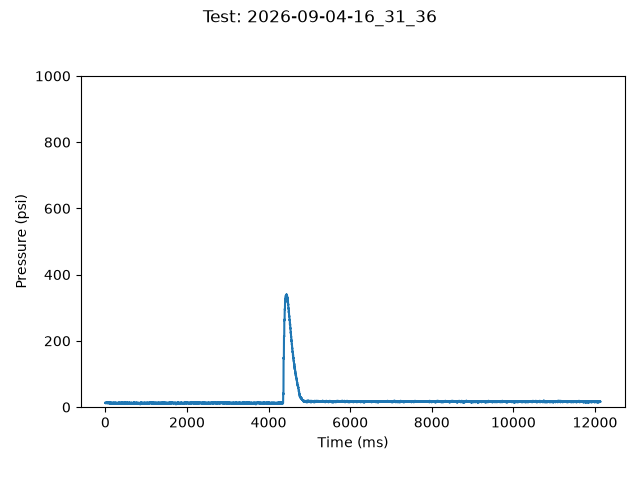

Values plotted in this chart, from the file beside it:
TIME:, 2026-09-04-16_31_36
Time (ms), Pressure (psi)
0, 13.07
1, 13.07
2, 11.85
3, 11.85
4, 13.07
5, 11.85
6, 13.07
7, 11.85
8, 11.85
9, 11.85
10, 11.85
11, 13.07
12, 11.85
13, 13.07
14, 13.07
15, 11.85
16, 13.07
17, 13.07
18, 11.85
19, 11.85
20, 13.07
21, 13.07
23, 13.07
24, 13.07
25, 13.07
26, 13.07
27, 13.07
28, 14.30
29, 13.07
30, 14.30
31, 13.07
32, 11.85
33, 11.85
34, 13.07
35, 13.07
36, 13.07
37, 13.07
38, 13.07
39, 13.07
40, 11.85
41, 13.07
42, 11.85
43, 13.07
44, 14.30
45, 11.85
46, 11.85
47, 13.07
48, 13.07
49, 13.07
50, 11.85
51, 14.30
52, 13.07
53, 11.85
54, 11.85
55, 13.07
56, 13.07
57, 13.07
58, 13.07
59, 13.07
... 11,624 more rows
